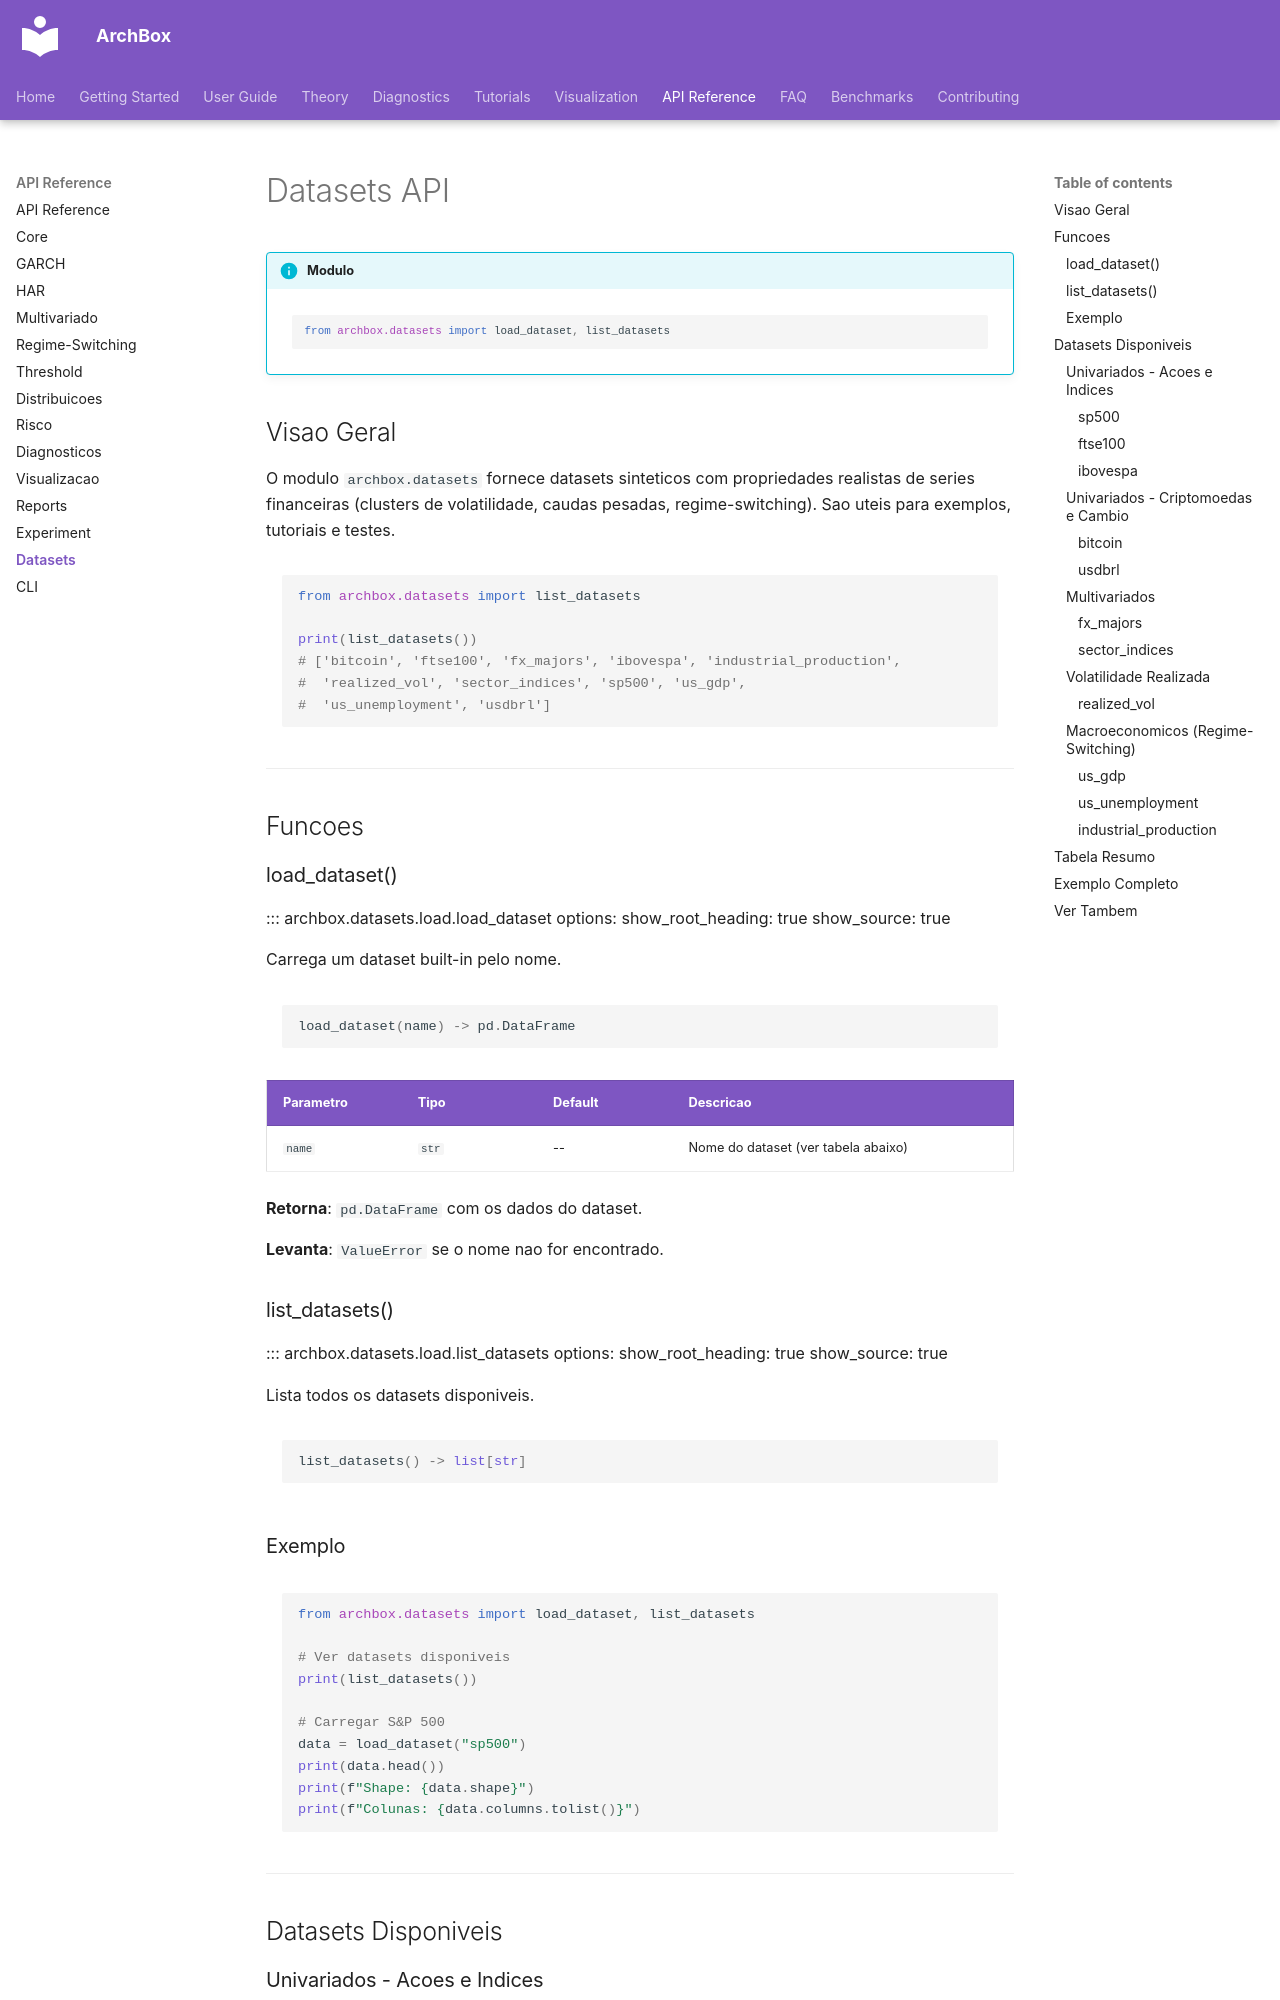

repository: ArchBox-GARCH-Models/archbox · page: api/datasets/index.html · generator: mkdocs

---
title: Datasets API
description: Datasets sinteticos incluidos na archbox para exemplos e testes
---

# Datasets API

!!! info "Modulo"
    ```python
    from archbox.datasets import load_dataset, list_datasets
    ```

## Visao Geral

O modulo `archbox.datasets` fornece datasets sinteticos com propriedades
realistas de series financeiras (clusters de volatilidade, caudas pesadas,
regime-switching). Sao uteis para exemplos, tutoriais e testes.

```python
from archbox.datasets import list_datasets

print(list_datasets())
# ['bitcoin', 'ftse100', 'fx_majors', 'ibovespa', 'industrial_production',
#  'realized_vol', 'sector_indices', 'sp500', 'us_gdp',
#  'us_unemployment', 'usdbrl']
```

---

## Funcoes

### load_dataset()

::: archbox.datasets.load.load_dataset
    options:
      show_root_heading: true
      show_source: true

Carrega um dataset built-in pelo nome.

```python
load_dataset(name) -> pd.DataFrame
```

| Parametro | Tipo | Default | Descricao |
|-----------|------|---------|-----------|
| `name` | `str` | -- | Nome do dataset (ver tabela abaixo) |

**Retorna**: `pd.DataFrame` com os dados do dataset.

**Levanta**: `ValueError` se o nome nao for encontrado.

### list_datasets()

::: archbox.datasets.load.list_datasets
    options:
      show_root_heading: true
      show_source: true

Lista todos os datasets disponiveis.

```python
list_datasets() -> list[str]
```

### Exemplo

```python
from archbox.datasets import load_dataset, list_datasets

# Ver datasets disponiveis
print(list_datasets())

# Carregar S&P 500
data = load_dataset("sp500")
print(data.head())
print(f"Shape: {data.shape}")
print(f"Colunas: {data.columns.tolist()}")
```

---

## Datasets Disponiveis
